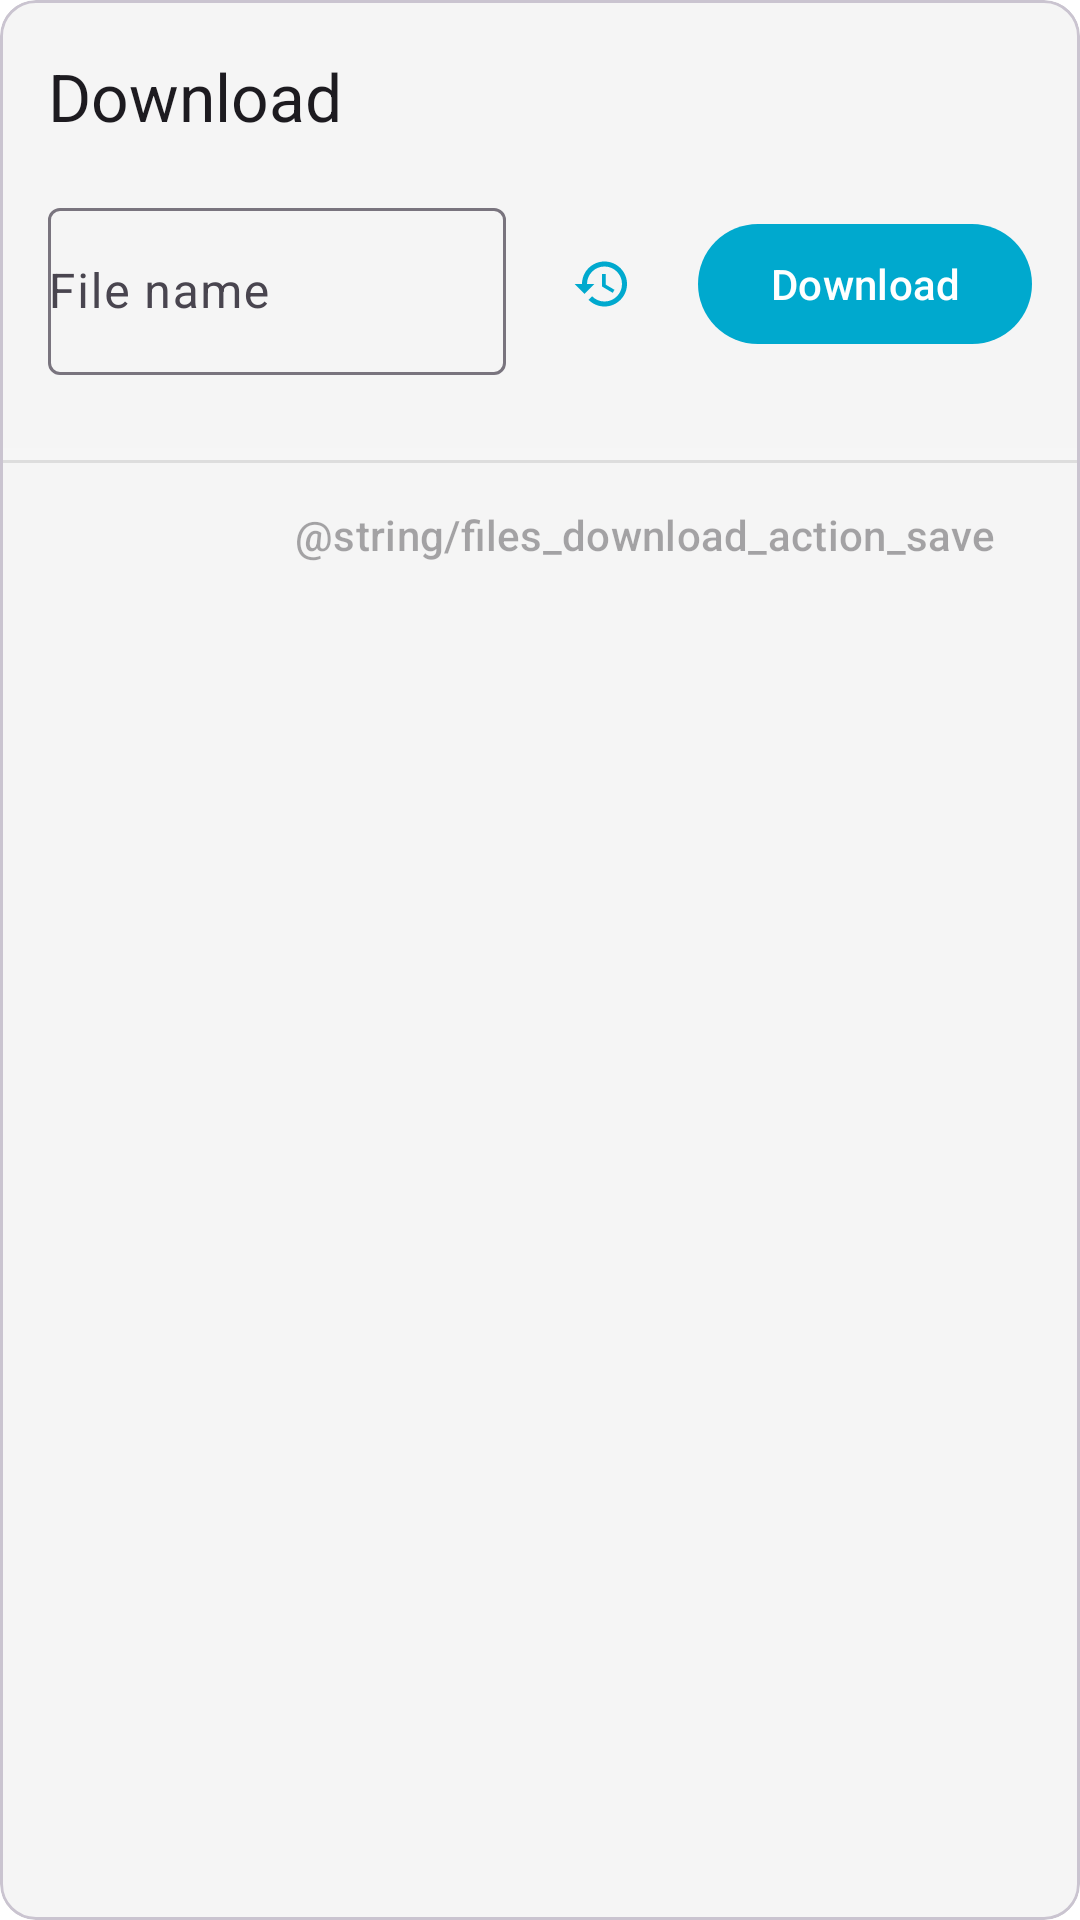

This screen was rendered from an Android layout file. Write that file and the resources it references.
<!-- AndroidManifest.xml: application theme AppTheme -->
<!-- res/layout/fragment_card_files_download.xml -->
<?xml version="1.0" encoding="utf-8"?>
<com.google.android.material.card.MaterialCardView
    xmlns:android="http://schemas.android.com/apk/res/android"
    xmlns:app="http://schemas.android.com/apk/res-auto"
    xmlns:tools="http://schemas.android.com/tools"
    android:layout_width="match_parent"
    android:layout_height="wrap_content"
    android:layout_marginBottom="16dp">

    <androidx.constraintlayout.widget.ConstraintLayout
        android:layout_width="match_parent"
        android:layout_height="wrap_content"
        android:animateLayoutChanges="true">

        <com.google.android.material.appbar.MaterialToolbar
            android:id="@+id/toolbar"
            android:layout_width="match_parent"
            android:layout_height="wrap_content"
            app:layout_constraintEnd_toEndOf="parent"
            app:layout_constraintStart_toStartOf="parent"
            app:layout_constraintTop_toTopOf="parent"
            app:title="@string/files_download_title"/>

        <com.google.android.material.textfield.TextInputLayout
            android:id="@+id/file_name_layout"
            style="?textInputOutlinedStyle"
            android:layout_width="0dp"
            android:layout_height="wrap_content"
            android:layout_marginEnd="8dp"
            android:layout_marginStart="16dp"
            android:layout_weight="1"
            android:hint="@string/files_download_hint"
            android:maxLines="1"
            app:layout_constraintEnd_toStartOf="@+id/action_history"
            app:layout_constraintStart_toStartOf="parent"
            app:layout_constraintTop_toBottomOf="@+id/toolbar">

            <com.google.android.material.textfield.TextInputEditText
                android:id="@+id/file_name"
                android:layout_width="match_parent"
                android:layout_height="wrap_content"
                android:inputType="text"
                android:maxLines="1"
                android:paddingEnd="50dp"
                android:paddingStart="0dp" />
        </com.google.android.material.textfield.TextInputLayout>

        <com.google.android.material.button.MaterialButton
            style="@style/Widget.Material3.Button.IconButton"
            android:id="@+id/action_history"
            android:layout_width="wrap_content"
            android:layout_height="wrap_content"
            android:layout_marginEnd="8dp"
            app:icon="@drawable/ic_history"
            app:layout_constraintBottom_toBottomOf="@+id/file_name_layout"
            app:layout_constraintEnd_toStartOf="@+id/action_download"
            app:layout_constraintTop_toTopOf="@+id/file_name_layout" />

        <com.google.android.material.textview.MaterialTextView
            android:id="@+id/file_path"
            android:textAppearance="@style/TextAppearance.MaterialComponents.Caption"
            android:layout_width="wrap_content"
            android:layout_height="wrap_content"
            android:layout_marginStart="8dp"
            app:layout_constraintStart_toStartOf="@+id/file_name_layout"
            app:layout_constraintTop_toBottomOf="@+id/file_name_layout"
            tools:text="/lfs1/file"/>

        <com.google.android.material.button.MaterialButton
            android:id="@+id/action_download"
            style="@style/Widget.Material3.Button.UnelevatedButton"
            android:layout_width="wrap_content"
            android:layout_height="wrap_content"
            android:layout_marginEnd="16dp"
            android:text="@string/files_download_action"
            app:layout_constraintEnd_toEndOf="parent"
            app:layout_constraintTop_toTopOf="@+id/file_name_layout"
            app:layout_constraintBottom_toBottomOf="@+id/file_name_layout"/>

        <ProgressBar
            android:id="@+id/progress"
            style="?android:attr/progressBarStyleHorizontal"
            android:layout_width="0dp"
            android:layout_height="4dp"
            android:layout_marginTop="8dp"
            android:max="100"
            android:progressBackgroundTint="?colorSurface"
            app:layout_constraintEnd_toEndOf="parent"
            app:layout_constraintStart_toStartOf="parent"
            app:layout_constraintTop_toBottomOf="@+id/file_path"/>

        <View
            android:id="@+id/divider"
            android:layout_width="0dp"
            android:layout_height="1dp"
            android:background="@color/colorDivider"
            android:visibility="visible"
            app:layout_constraintEnd_toEndOf="parent"
            app:layout_constraintStart_toStartOf="parent"
            app:layout_constraintTop_toBottomOf="@+id/progress"
            tools:visibility="visible"/>

        <com.google.android.material.button.MaterialButton
            android:id="@+id/action_save"
            style="@style/Widget.ActionButton"
            android:layout_width="wrap_content"
            android:layout_height="wrap_content"
            android:layout_marginEnd="16dp"
            android:enabled="false"
            android:text="@string/files_download_action_save"
            app:layout_constraintEnd_toEndOf="parent"
            app:layout_constraintTop_toBottomOf="@+id/divider"/>

        <View
            android:id="@+id/divider2"
            android:layout_width="0dp"
            android:layout_height="1dp"
            android:background="@color/colorDivider"
            android:visibility="gone"
            app:layout_constraintEnd_toEndOf="parent"
            app:layout_constraintStart_toStartOf="parent"
            app:layout_constraintTop_toBottomOf="@+id/action_save"
            tools:visibility="visible"/>

        <com.google.android.material.textview.MaterialTextView
            android:id="@+id/file_result"
            android:layout_width="0dp"
            android:layout_height="wrap_content"
            android:layout_marginEnd="16dp"
            android:layout_marginStart="16dp"
            android:layout_marginTop="16dp"
            android:layout_marginBottom="16dp"
            android:freezesText="true"
            android:visibility="gone"
            app:layout_constraintEnd_toEndOf="parent"
            app:layout_constraintStart_toStartOf="parent"
            app:layout_constraintTop_toBottomOf="@+id/divider2"
            app:layout_constraintBottom_toBottomOf="parent"
            tools:text="Some text"
            tools:visibility="visible"/>

        <androidx.appcompat.widget.AppCompatImageView
            android:id="@+id/image"
            android:layout_width="wrap_content"
            android:layout_height="wrap_content"
            android:layout_marginEnd="8dp"
            android:layout_marginStart="16dp"
            android:layout_marginBottom="16dp"
            android:importantForAccessibility="no"
            android:visibility="gone"
            app:layout_constraintEnd_toEndOf="parent"
            app:layout_constraintStart_toStartOf="parent"
            app:layout_constraintTop_toBottomOf="@+id/file_result"
            app:layout_constraintBottom_toBottomOf="parent"
            tools:visibility="visible"/>

    </androidx.constraintlayout.widget.ConstraintLayout>
</com.google.android.material.card.MaterialCardView>
<!-- resources referenced by this layout -->
<resources>
  <color name="colorDivider">#DDD</color>
  <!-- drawable ic_history (drawable) -->
  <?xml version="1.0" encoding="utf-8"?>
  <vector xmlns:android="http://schemas.android.com/apk/res/android"
      android:width="24dp"
      android:height="24dp"
      android:viewportHeight="24.0"
      android:viewportWidth="24.0">
      <path
          android:fillColor="@android:color/black"
          android:pathData="M13,3c-4.97,0 -9,4.03 -9,9L1,12l3.89,3.89 0.07,0.14L9,12L6,12c0,-3.87 3.13,-7 7,-7s7,3.13 7,7 -3.13,7 -7,7c-1.93,0 -3.68,-0.79 -4.94,-2.06l-1.42,1.42C8.27,19.99 10.51,21 13,21c4.97,0 9,-4.03 9,-9s-4.03,-9 -9,-9zM12,8v5l4.28,2.54 0.72,-1.21 -3.5,-2.08L13.5,8L12,8z"/>
  </vector>
  <string name="files_download_action">Download</string>
  <string name="files_download_hint">File name</string>
  <string name="files_download_title">Download</string>
  <style name="Widget.ActionButton" parent="Widget.Material3.Button.TextButton">
          
          <item name="android:minWidth">56dip</item>
      </style>
  <style name="AppTheme" parent="AppTheme.Base" />
  <style name="AppTheme.Base" parent="Theme.Material3.DayNight.NoActionBar">
          <item name="android:windowBackground">@color/colorBackground</item>
          
          <item name="colorPrimary">@color/colorPrimary</item>
          <item name="colorOnPrimary">@color/colorOnPrimary</item>
          
          <item name="colorSecondary">@color/colorSecondary</item>
          <item name="colorSecondaryContainer">@color/colorSecondary</item>
          <item name="colorOnSecondaryContainer">@color/white</item>
          
          <item name="colorSurface">@color/colorSurface</item>
          <item name="colorSurfaceContainer">@color/colorSurfaceContainer</item>
          
          <item name="colorError">@color/colorError</item>
      </style>
  <color name="colorBackground">@color/white</color>
  <color name="colorPrimary">@color/nordicBlue</color>
  <color name="colorOnPrimary">@color/white</color>
  <color name="colorSecondary">@color/nordicLake</color>
  <color name="white">#FFFFFFFF</color>
  <color name="colorSurface">@color/lightGray</color>
  <color name="colorSurfaceContainer">#FFE4EFF2</color>
  <color name="colorError">@color/nordicRed</color>
  <color name="nordicBlue">#FF00A9CE</color>
  <color name="nordicLake">#FF0077C8</color>
  <color name="lightGray">#FFF5F5F5</color>
  <color name="nordicRed">#FFEE2F4E</color>
</resources>
